Image classification data set "sharpened" (JEANIELKL0421/dataset on GitHub). Class labels (2): grapes, kiwi.

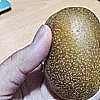
Label: kiwi

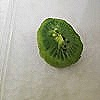
Label: kiwi

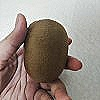
Label: kiwi

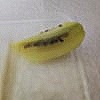
Label: kiwi

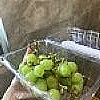
Label: grapes

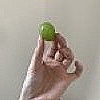
Label: grapes
